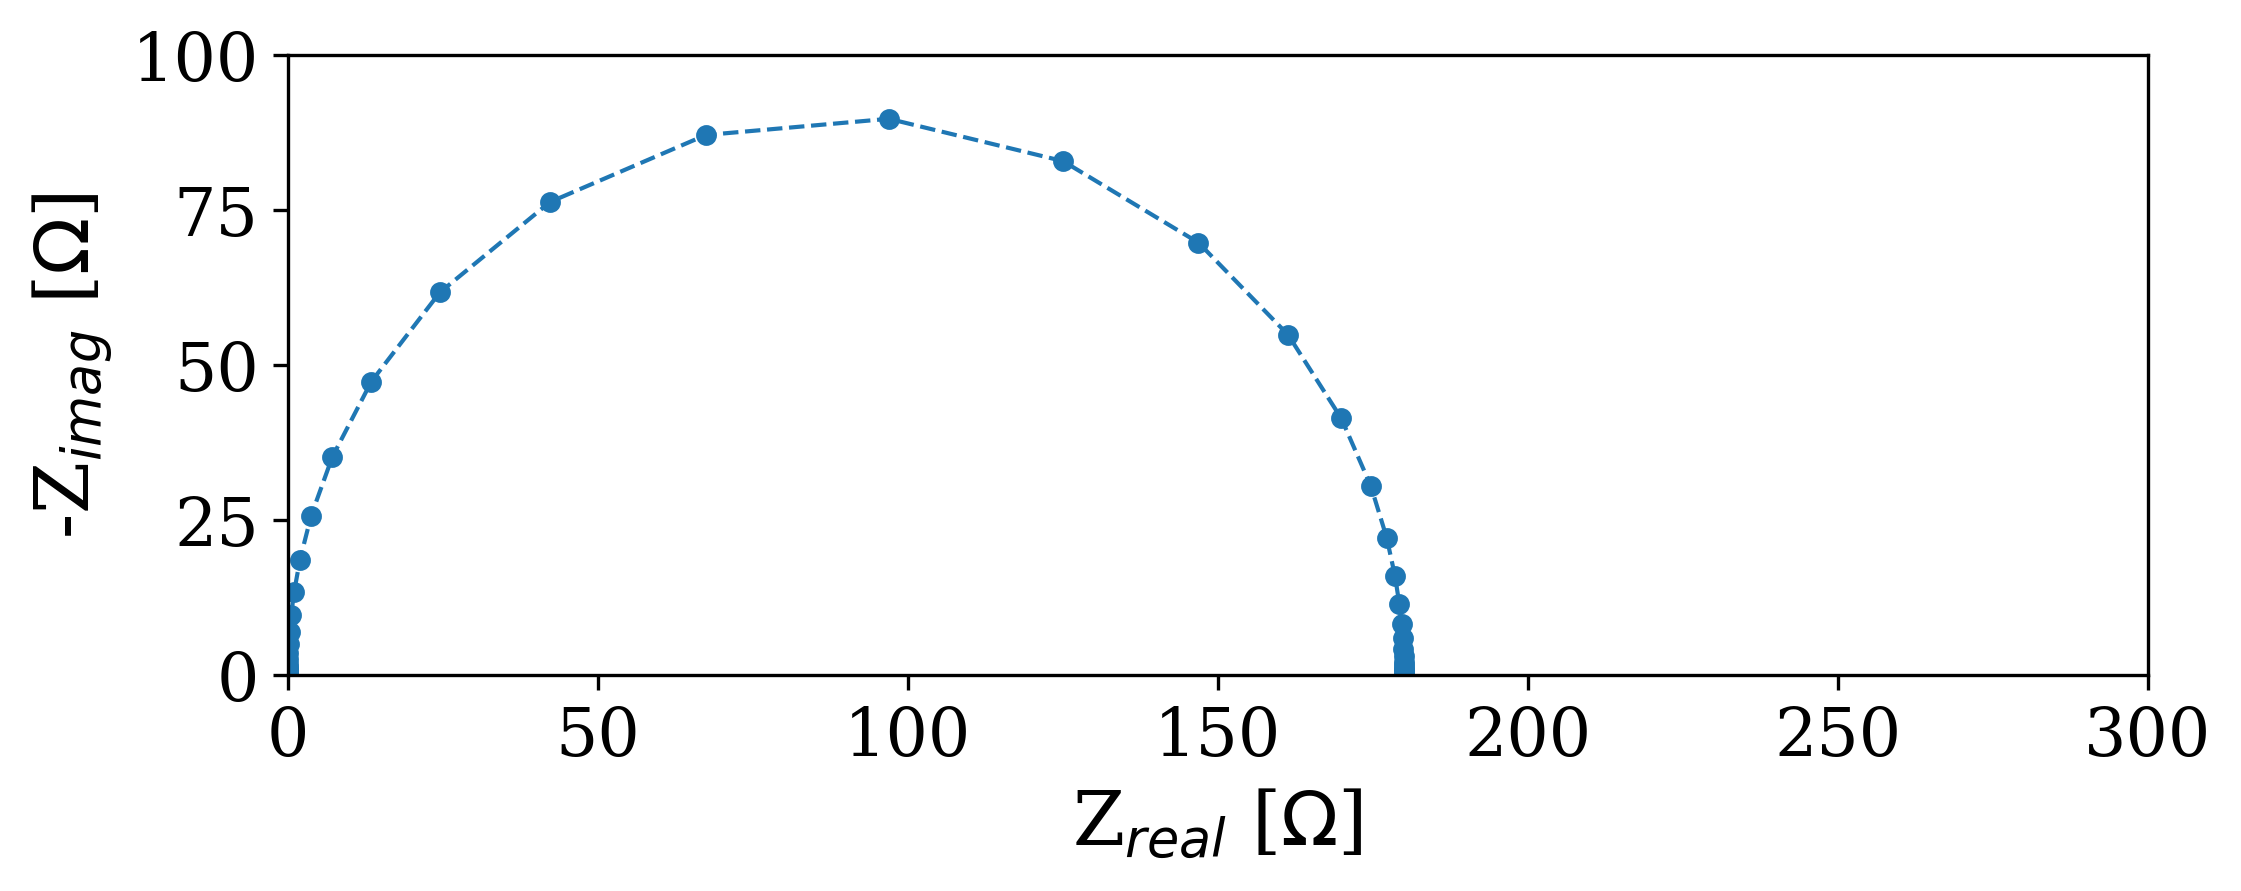

The file beside this chart, header and first rows:
Date:, 200308
Serial number:, 0018
Data Source:, simulation
Circuit type:, rc
Circuit configuration:, parallel
Circuit elements:, [R=180.0 ohm C=1e-05 F]
---
, freq [Hz], angular_freq [1/s], Re_Z [ohm], Im_Z [ohm], |Z| [ohm], phase_angle [rad]
0, 100000000, 628318531, 1.4072386616980353e-10, -0.0001592, 0.0001592, -1.571
1, 71626291, 450041260, 2.7429811976060806e-10, -0.0002222, 0.0002222, -1.571
2, 51303256, 322347863, 5.346602573678938e-10, -0.0003102, 0.0003102, -1.571
3, 36746619, 230885819, 1.0421565815244836e-09, -0.0004331, 0.0004331, -1.571
4, 26320241, 165374949, 2.0313653866076754e-09, -0.0006047, 0.0006047, -1.571
5, 18852212, 118451943, 3.9595252834751544e-09, -0.0008442, 0.0008442, -1.571
6, 13503140, 84842733, 7.717883042450187e-09, -0.001179, 0.001179, -1.571
7, 9671799, 60769703, 1.5043651546904733e-08, -0.001646, 0.001646, -1.571
8, 6927551, 43527084, 2.9322995776326206e-08, -0.002297, 0.002297, -1.571
9, 4961948, 31176836, 5.715620828844686e-08, -0.003208, 0.003208, -1.571
10, 3554059, 22330812, 1.1140853991699886e-07, -0.004478, 0.004478, -1.571
11, 2545641, 15994732, 2.1715686072540737e-07, -0.006252, 0.006252, -1.571
12, 1823348, 11456433, 4.232808559285505e-07, -0.008729, 0.008729, -1.571
13, 1305997, 8205818, 8.250565153795169e-07, -0.01219, 0.01219, -1.571
14, 935437, 5877523, 1.608195226865798e-06, -0.01701, 0.01701, -1.571
15, 670019, 4209852, 3.1346845080589357e-06, -0.02375, 0.02375, -1.571
16, 479910, 3015361, 6.110108226796129e-06, -0.03316, 0.03316, -1.571
17, 343741, 2159791, 1.1909786092159828e-05, -0.0463, 0.0463, -1.571
18, 246209, 1546978, 2.3214482486725515e-05, -0.06464, 0.06464, -1.57
19, 176351, 1108043, 4.524952512413715e-05, -0.09025, 0.09025, -1.57
20, 126313, 793650, 8.820008316852907e-05, -0.126, 0.126, -1.57
21, 90474, 568462, 0.0001719, -0.1759, 0.1759, -1.57
22, 64803, 407168, 0.0003351, -0.2456, 0.2456, -1.569
23, 46416, 291640, 0.0006532, -0.3429, 0.3429, -1.569
24, 33246, 208891, 0.001273, -0.4787, 0.4787, -1.568
25, 23813, 149621, 0.002482, -0.6683, 0.6684, -1.567
26, 17056, 107168, 0.004837, -0.9331, 0.9331, -1.566
27, 12217, 76760, 0.009428, -1.303, 1.303, -1.564
28, 8750, 54981, 0.01838, -1.819, 1.819, -1.561
29, 6268, 39381, 0.03582, -2.539, 2.539, -1.557
30, 4489, 28207, 0.0698, -3.544, 3.545, -1.551
31, 3215, 20203, 0.136, -4.946, 4.948, -1.543
32, 2303, 14471, 0.2649, -6.9, 6.905, -1.532
33, 1650, 10365, 0.5156, -9.62, 9.634, -1.517
34, 1182, 7424, 1.002, -13.39, 13.43, -1.496
35, 846.3, 5318, 1.943, -18.6, 18.7, -1.467
36, 606.2, 3809, 3.75, -25.71, 25.98, -1.426
37, 434.2, 2728, 7.167, -35.2, 35.92, -1.37
38, 311, 1954, 13.46, -47.35, 49.23, -1.294
39, 222.8, 1400, 24.5, -61.72, 66.41, -1.193
40, 159.6, 1002, 42.29, -76.31, 87.25, -1.065
41, 114.3, 718, 67.4, -87.12, 110.1, -0.9123
42, 81.85, 514.3, 96.93, -89.73, 132.1, -0.7469
43, 58.63, 368.4, 125, -82.9, 150, -0.5855
44, 41.99, 263.9, 146.9, -69.75, 162.6, -0.4434
45, 30.08, 189, 161.3, -54.88, 170.4, -0.3279
46, 21.54, 135.4, 169.9, -41.4, 174.9, -0.239
47, 15.43, 96.96, 174.7, -30.49, 177.3, -0.1728
48, 11.05, 69.45, 177.2, -22.15, 178.6, -0.1244
49, 7.917, 49.74, 178.6, -15.99, 179.3, -0.0893
50, 5.671, 35.63, 179.3, -11.5, 179.6, -0.06404
51, 4.062, 25.52, 179.6, -8.251, 179.8, -0.0459
52, 2.909, 18.28, 179.8, -5.916, 179.9, -0.03289
... 17 more rows
